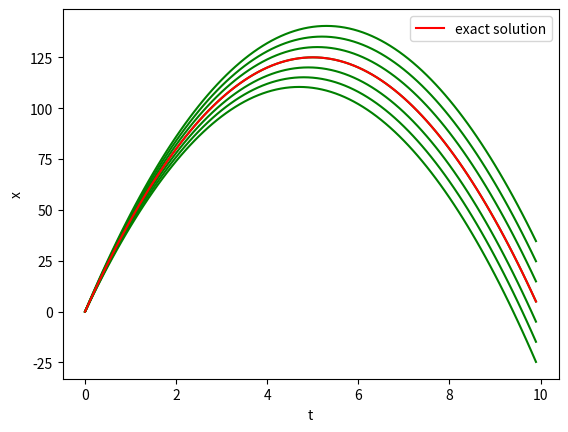

Source code (Python):
# date 20/04/2020
# shooting method for solving boundary value problem
# diff. eqn : x''(t) = -10   ,x(0)=0 ,x(10)=0

import numpy as np
import matplotlib.pyplot as plt

h=0.1
t=np.arange(0,10,h)                   # mess points

x_ini =0
x_fin =0

def fun_1(u,v,w):
    return(-10)                      # function from decoupling the diff. eqn
def fun_2(u,v,w):
    return(v)

r_guess=[47,48,49,50,51,52,53]        # initial points guess of r=x'(t)
last_elem=[]                          # to contain the last element of each solution

for i in range(len(r_guess)):
    r_sol=[r_guess[i]]
    x_sol=[0]
    
    for j in range(len(t)-1):
        k1_r=fun_1(x_sol[j],r_sol[j],t[i])
        k1_x=fun_2(x_sol[j],r_sol[j],t[i])
        
        k2_r=fun_1(x_sol[j]+0.5*h*k1_x,r_sol[j]+0.5*h*k1_r,t[i]+0.5*h)
        k2_x=fun_2(x_sol[j]+0.5*h*k1_x,r_sol[j]+0.5*h*k1_r,t[i]+0.5*h)
        
        k3_r=fun_1(x_sol[j]+0.5*h*k2_x,r_sol[j]+0.5*h*k2_r,t[i]+0.5*h)
        k3_x=fun_2(x_sol[j]+0.5*h*k2_x,r_sol[j]+0.5*h*k2_r,t[i]+0.5*h)
        
        k4_r=fun_1(x_sol[j]+h*k3_x,r_sol[j]+h*k3_r,t[i]+h)
        k4_x=fun_2(x_sol[j]+h*k3_x,r_sol[j]+h*k3_r,t[i]+h)

        x= x_sol[j]+(h/6)*(k1_x+ 2*k2_x + 2*k3_x +k4_x)
        r= r_sol[j]+(h/6)*(k1_r+ 2*k2_r + 2*k3_r +k4_r)

        x_sol.append(x)                  # updating solution array
        r_sol.append(r)

    last_elem.append( np.absolute(x_sol[len(t)-1]) )
    plt.plot(t,x_sol,'g')

j= np.argmin(last_elem)        # x(10)=0, so it is not subtracted from last_elem
print(j)
#  j gives 3 (running the code), means fourth element of r_guess corresponds to correct answer 

x_exact= -5* t**2 + 50*t

plt.plot(t,x_exact,'r',label='exact solution')
plt.xlabel('t')
plt.ylabel('x')
plt.legend()
plt.show()
